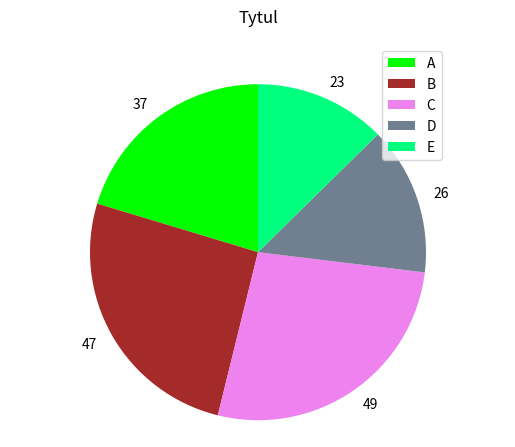

This figure's Python source:
import numpy as np
import matplotlib.pylab as plt

#prepare data
labels = 37,47,49, 26, 23
sizes = [37,47,49, 26, 23]
leg = ['A', 'B', 'C', 'D', 'E']

#colors: https://matplotlib.org/stable/gallery/color/named_colors.html
colors = 'lime', 'brown', 'violet', 'slategrey', 'springgreen'

fig1, ax1 = plt.subplots()
#patches, texts = ax1.pie(sizes, labels=labels, startangle=90, colors = colors)
patches, texts = ax1.pie(sizes, labels=labels, startangle=90, colors = colors)
ax1.axis('equal')  # Equal aspect ratio ensures that pie is drawn as a circle.


#plt.legend(patches, leg, loc="upper right")
plt.legend(patches, leg, loc=(0.75, 0.75))

plt.title("Tytul", x=0.5, y=1.1)
plt.axis('equal')

plt.show()